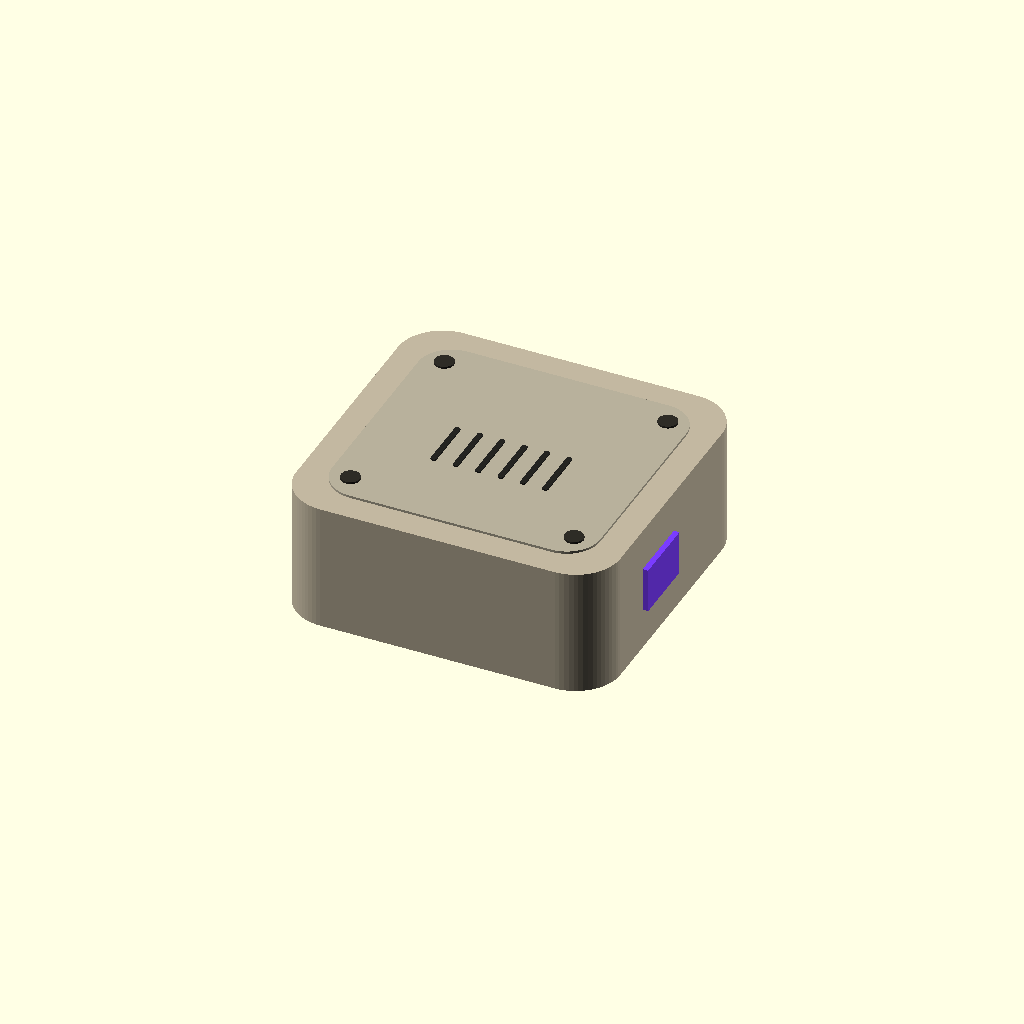
Cell 1 — every parameter at its default value.
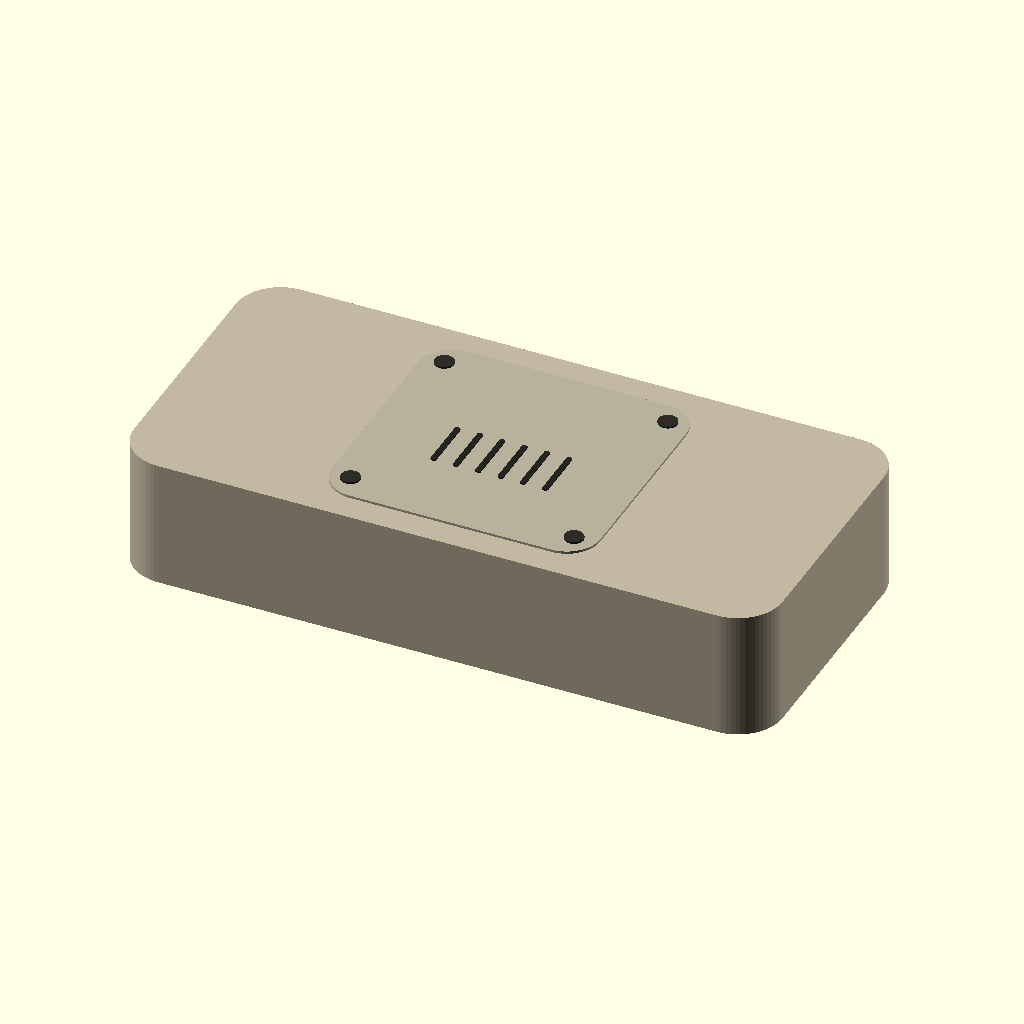
Cell 2 — outer_w set to 116, the other parameters unchanged.
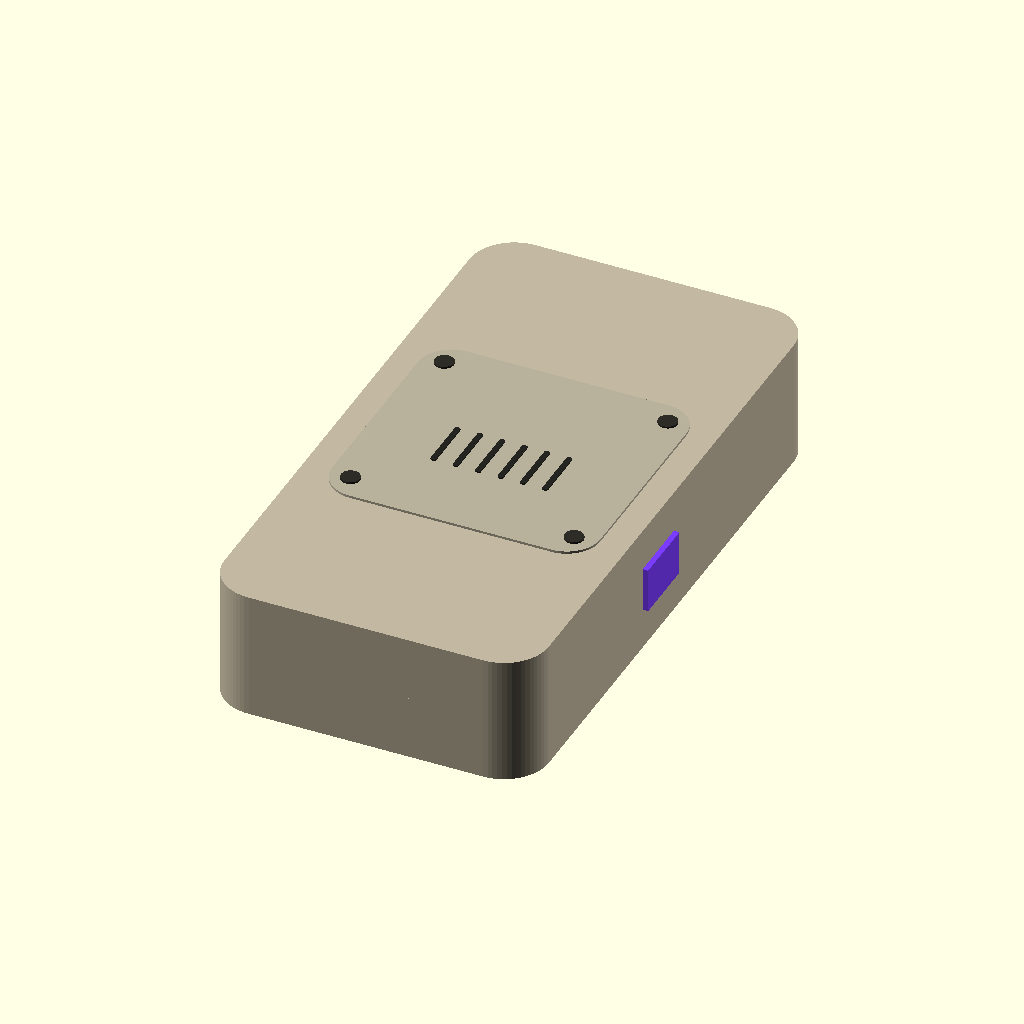
Cell 3: the same model with outer_h = 110.
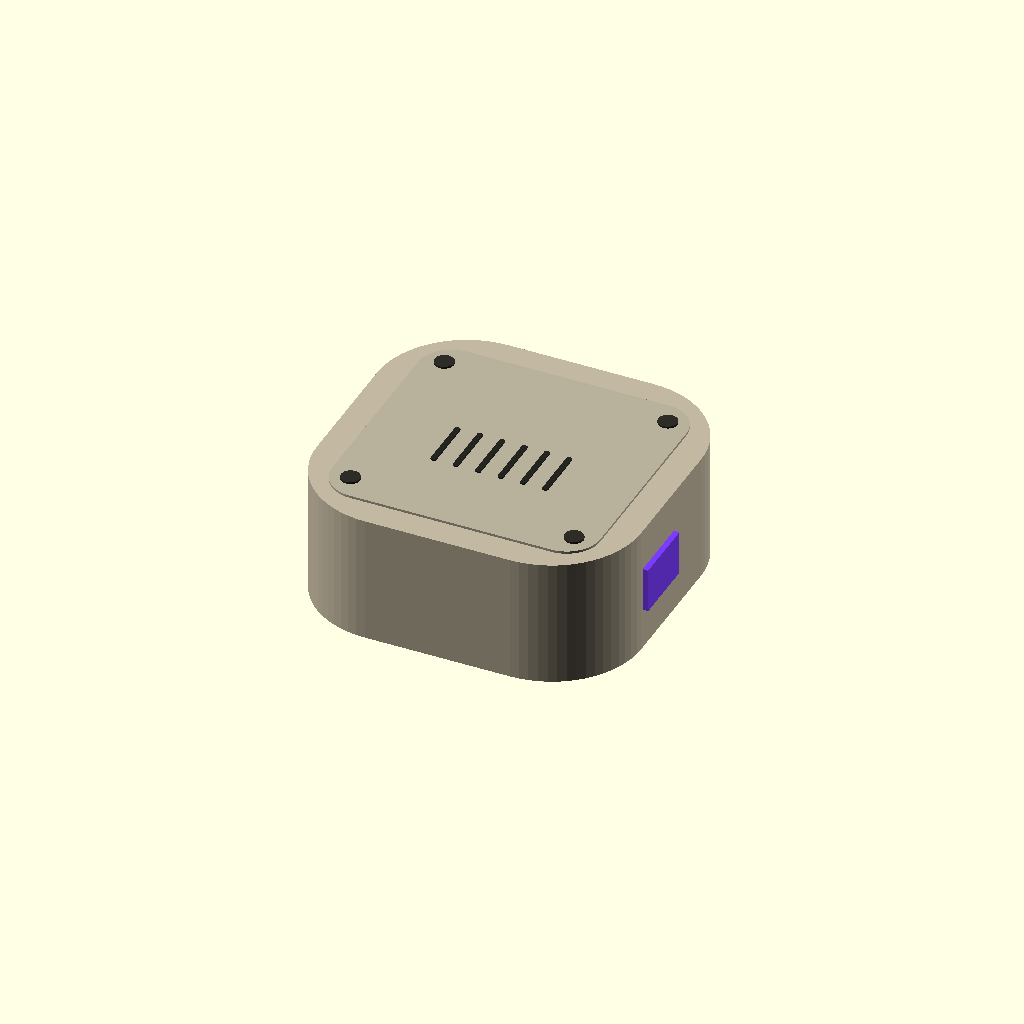
Cell 4: corner_r = 16 (everything else at default).
All cells are drawn from one camera (rotation 55°, 0°, 25°, orthographic, colour scheme Cornfield), so only the parameter changes between them.
The OpenSCAD source (companion-site/dist/hardware/pocket-v2.scad):
// OpenAGI Pocket / compact form study 05
// Millimetres. Visual envelope only: not a ready-to-print electrical enclosure.
// Change explode to 1 to inspect the two halves and component envelope proxies.
$fn = 64;
explode = 0;
outer_w = 58;
outer_h = 55;
outer_d = 23;
corner_r = 8;
wall_target = 1.8;

default_gap = 18;
gap = explode ? default_gap : 0;

module rounded_rect(w,h,r) {
  offset(r=r) square([w-2*r,h-2*r],center=true);
}
module slab(w,h,d,r) {
  linear_extrude(height=d,center=true) rounded_rect(w,h,r);
}
module front() {
  color([.76,.72,.63]) translate([0,0,-5.75-gap]) slab(outer_w,outer_h,11.5,corner_r);
  color([.478,.235,1.0]) translate([0,0,-11.75-gap]) slab(47,44,.5,6);
  color([.11,.12,.11]) translate([0,0,-12.1-gap]) slab(46,43,.35,5.7);
  // The 26.86 mm active panel is smaller than the dark cosmetic window.
  color([.02,.025,.023]) translate([0,0,-12.4-gap]) slab(26.86,26.86,.2,.6);
  color([.72,.60,1.0]) translate([-20,20,-11.75-gap]) slab(3.5,.8,.45,.4);
  color([.478,.235,1.0]) translate([29.2,-5,0]) cube([1.6,12,8],center=true);
}
module back() {
  color([.76,.72,.63]) translate([0,0,5.75+gap]) slab(outer_w,outer_h,11.5,corner_r);
  color([.72,.69,.61]) translate([0,0,11.7+gap]) slab(48,45,.45,6);
  for (x=[-20,20], y=[-18,18])
    color([.18,.17,.15]) translate([x,y,12.15+gap]) cylinder(h=.35,r=1.7,center=true);
  for (x=[-10:4:10])
    color([.14,.14,.13]) translate([x,-3,12.17+gap]) slab(1,10,.25,.4);
}
module envelopes() {
  if (explode) {
    color([.15,.17,.16]) translate([0,0,0]) slab(44.5,37,1.4,1);  // selected OLED breakout XY
    color([.11,.30,.24]) translate([-11,-13,2]) slab(17.8,21,1.5,1);  // XIAO ESP32-S3 Plus proxy
    color([.50,.50,.47]) translate([0,10,4]) slab(30,20,6,2);       // battery placeholder only
  }
}
front(); back(); envelopes();
Parameter table extracted from the source (name, type, default, range or options):
explode: number, default 0
outer_w: number, default 58
outer_h: number, default 55
outer_d: number, default 23
corner_r: number, default 8
wall_target: number, default 1.8
default_gap: number, default 18
